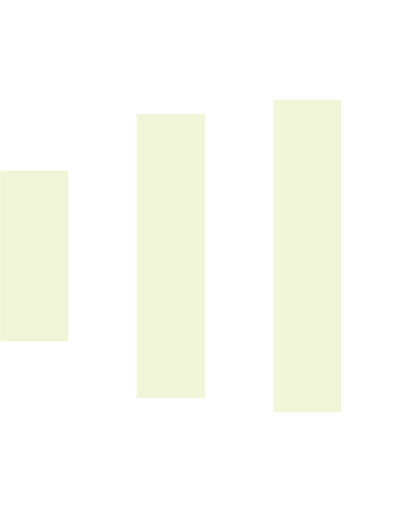
t = 0.00 s
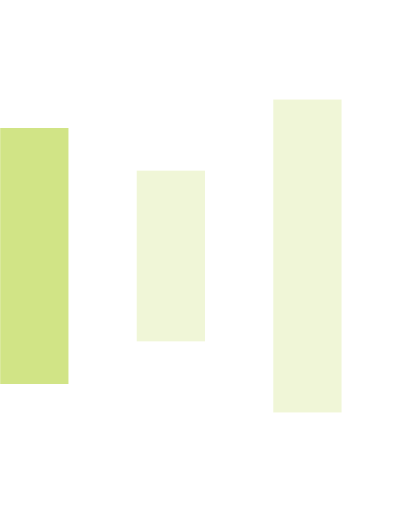
t = 0.15 s
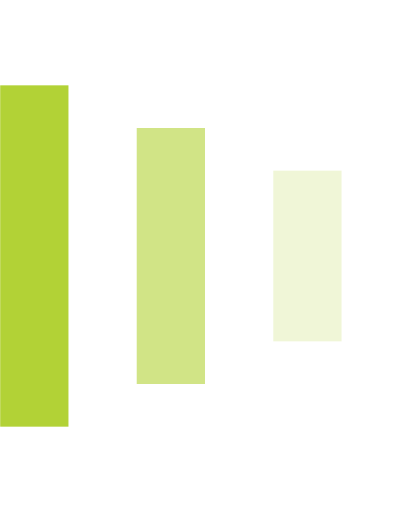
t = 0.30 s
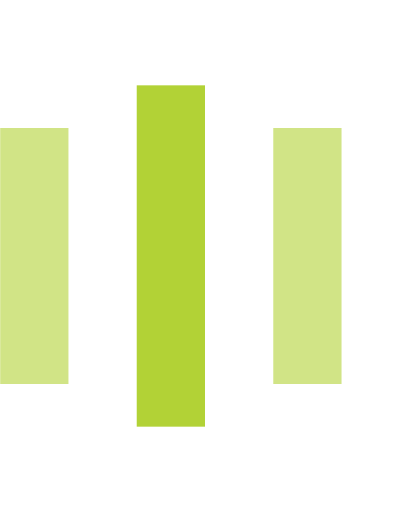
t = 0.45 s
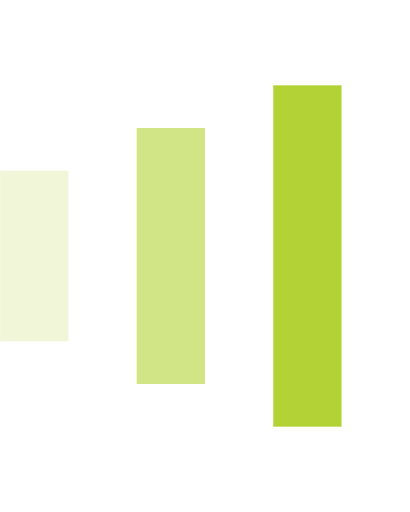
t = 0.60 s
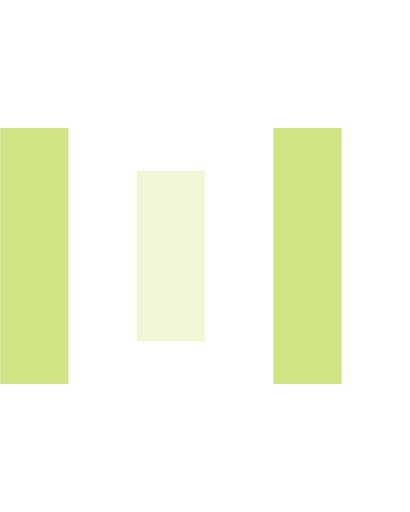
t = 0.75 s

The animated SVG that drew these frames (rendered in a browser with its animation timeline set to each time). Animation: 9 SMIL elements (animate=9); one cycle of 0.90 s, repeats indefinitely.

<?xml version="1.0" encoding="utf-8"?>
<svg version="1.1" id="Layer_1" xmlns="http://www.w3.org/2000/svg" xmlns:xlink="http://www.w3.org/1999/xlink" x="0px" y="0px" width="24px" height="30px" viewBox="0 0 24 30" style="enable-background:new 0 0 50 50;" xml:space="preserve">
    <rect x="0" y="9.16667" width="4" height="11.6667" fill="#b2d236" opacity="0.2">
      <animate attributeName="opacity" attributeType="XML" values="0.2; 1; .2" begin="0s" dur="0.6s" repeatCount="indefinite"></animate>
      <animate attributeName="height" attributeType="XML" values="10; 20; 10" begin="0s" dur="0.6s" repeatCount="indefinite"></animate>
      <animate attributeName="y" attributeType="XML" values="10; 5; 10" begin="0s" dur="0.6s" repeatCount="indefinite"></animate>
    </rect>
    <rect x="8" y="6.66667" width="4" height="16.6667" fill="#b2d236" opacity="0.2">
      <animate attributeName="opacity" attributeType="XML" values="0.2; 1; .2" begin="0.15s" dur="0.6s" repeatCount="indefinite"></animate>
      <animate attributeName="height" attributeType="XML" values="10; 20; 10" begin="0.15s" dur="0.6s" repeatCount="indefinite"></animate>
      <animate attributeName="y" attributeType="XML" values="10; 5; 10" begin="0.15s" dur="0.6s" repeatCount="indefinite"></animate>
    </rect>
    <rect x="16" y="5.83333" width="4" height="18.3333" fill="#b2d236" opacity="0.2">
      <animate attributeName="opacity" attributeType="XML" values="0.2; 1; .2" begin="0.3s" dur="0.6s" repeatCount="indefinite"></animate>
      <animate attributeName="height" attributeType="XML" values="10; 20; 10" begin="0.3s" dur="0.6s" repeatCount="indefinite"></animate>
      <animate attributeName="y" attributeType="XML" values="10; 5; 10" begin="0.3s" dur="0.6s" repeatCount="indefinite"></animate>
    </rect>
  </svg>